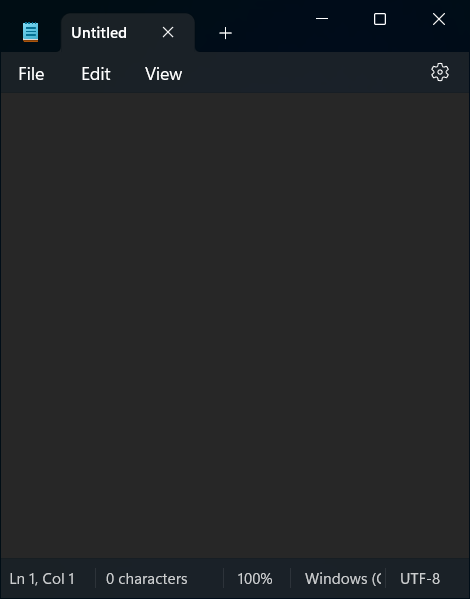
Task: write  something to notepad
Workflow: Main

Step 1: Use Application: Untitled - Notepad in window 'Untitled - Notepad' (notepad.exe)

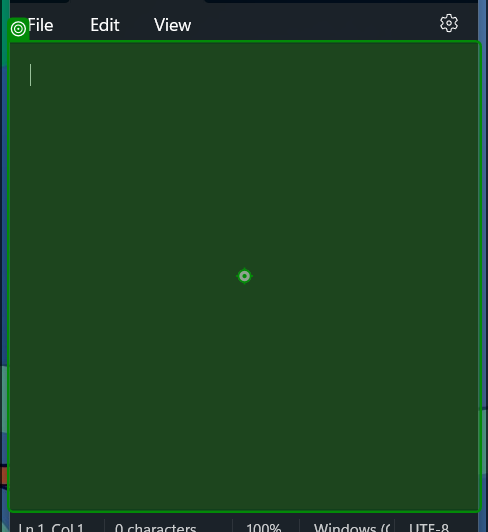
Step 2: type "This i mine. Get Lost" into the element in window 'Untitled - Notepad' (notepad.exe)
